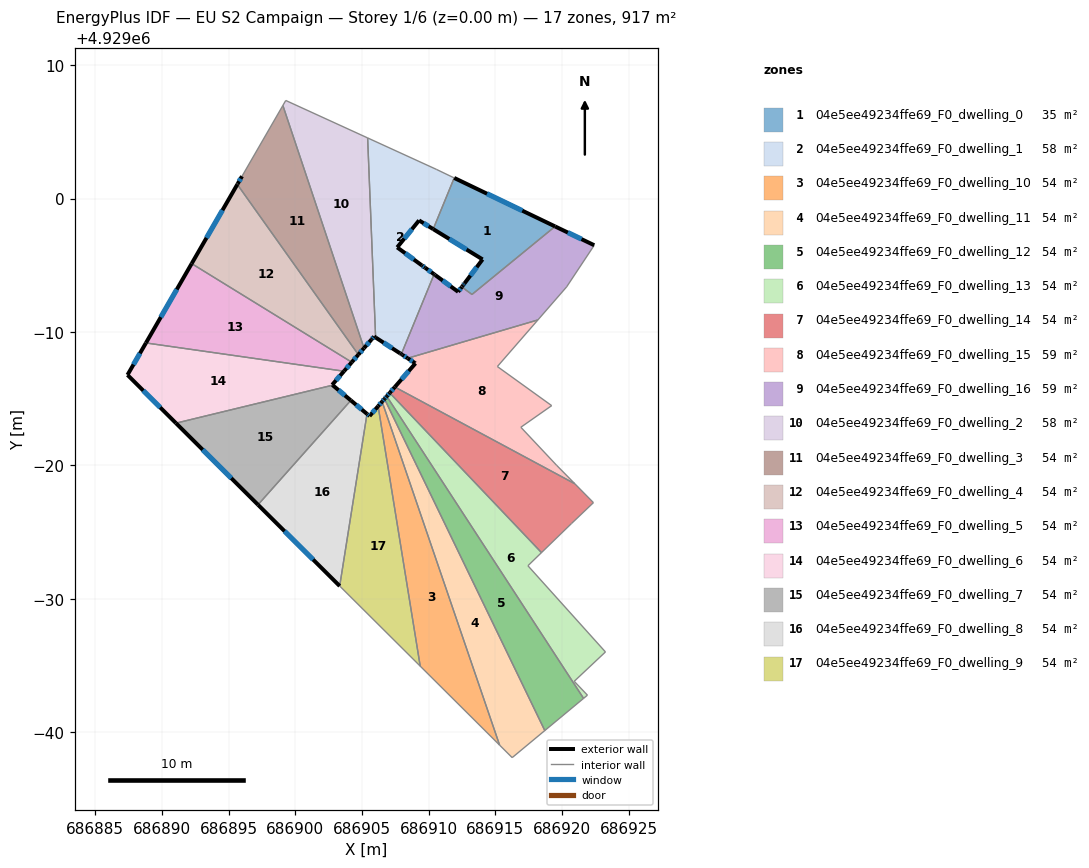
=== STOREY PLAN SPEC (per zone: floor XY polygon, exterior-wall plan segments, windows/doors) ===
zone 1: 04e5ee49234ffe69_F0_dwelling_0  (35.5 m²)
  floor: (686919.47, 4928997.91) (686913.25, 4928992.81) (686912.72, 4928993.20) (686912.50, 4928993.40) (686912.58, 4928993.50) (686912.69, 4928993.64) (686914.04, 4928995.44) (686910.34, 4928997.71) (686911.91, 4929001.54)
  exterior wall: (686919.47, 4928997.91) – (686911.91, 4929001.54)  [8.4 m]
    window: (686917.02, 4928999.09) – (686914.37, 4929000.36)  [3.1 m²]
  exterior wall: (686912.58, 4928993.50) – (686912.50, 4928993.40)  [0.1 m]
  exterior wall: (686912.69, 4928993.64) – (686912.58, 4928993.50)  [0.2 m]
    window: (686912.65, 4928993.60) – (686912.61, 4928993.55)  [0.1 m²]
  exterior wall: (686914.04, 4928995.44) – (686912.69, 4928993.64)  [2.2 m]
    window: (686913.60, 4928994.86) – (686913.13, 4928994.23)  [0.8 m²]
  exterior wall: (686910.34, 4928997.71) – (686914.04, 4928995.44)  [4.3 m]
    window: (686911.54, 4928996.97) – (686912.84, 4928996.18)  [1.6 m²]
  interior walls: 4
zone 2: 04e5ee49234ffe69_F0_dwelling_1  (58.2 m²)
  floor: (686910.57, 4929002.19) (686911.91, 4929001.54) (686910.34, 4928997.71) (686909.28, 4928998.36) (686907.64, 4928996.34) (686909.49, 4928994.99) (686909.73, 4928994.82) (686910.41, 4928994.33) (686907.95, 4928988.34) (686907.85, 4928988.40) (686906.02, 4928989.59) (686905.43, 4929004.54)
  exterior wall: (686906.02, 4928989.59) – (686907.85, 4928988.40)  [2.2 m]
    window: (686906.62, 4928989.20) – (686907.26, 4928988.79)  [0.8 m²]
  exterior wall: (686909.28, 4928998.36) – (686910.34, 4928997.71)  [1.2 m]
    window: (686909.62, 4928998.15) – (686909.99, 4928997.92)  [0.5 m²]
  exterior wall: (686907.64, 4928996.34) – (686909.28, 4928998.36)  [2.6 m]
    window: (686908.17, 4928997.00) – (686908.75, 4928997.70)  [1.0 m²]
  exterior wall: (686909.49, 4928994.99) – (686907.64, 4928996.34)  [2.3 m]
    window: (686908.89, 4928995.43) – (686908.24, 4928995.90)  [0.8 m²]
  exterior wall: (686909.73, 4928994.82) – (686909.49, 4928994.99)  [0.3 m]
    window: (686909.65, 4928994.88) – (686909.57, 4928994.93)  [0.1 m²]
  exterior wall: (686910.41, 4928994.33) – (686909.73, 4928994.82)  [0.8 m]
    window: (686910.19, 4928994.49) – (686909.95, 4928994.66)  [0.3 m²]
  exterior wall: (686907.85, 4928988.40) – (686907.95, 4928988.34)  [0.1 m]
  interior walls: 5
zone 3: 04e5ee49234ffe69_F0_dwelling_10  (54.0 m²)
  floor: (686906.51, 4928984.78) (686915.31, 4928959.04) (686909.36, 4928964.96) (686906.21, 4928984.44)
  exterior wall: (686906.51, 4928984.78) – (686906.21, 4928984.44)  [0.5 m]
    window: (686906.41, 4928984.67) – (686906.31, 4928984.55)  [0.2 m²]
  interior walls: 3
zone 4: 04e5ee49234ffe69_F0_dwelling_11  (54.0 m²)
  floor: (686906.69, 4928984.99) (686918.70, 4928960.13) (686916.26, 4928958.10) (686915.31, 4928959.04) (686906.51, 4928984.78)
  exterior wall: (686906.69, 4928984.99) – (686906.51, 4928984.78)  [0.3 m]
    window: (686906.63, 4928984.92) – (686906.57, 4928984.85)  [0.1 m²]
  interior walls: 4
zone 5: 04e5ee49234ffe69_F0_dwelling_12  (54.0 m²)
  floor: (686906.86, 4928985.18) (686921.61, 4928962.54) (686918.70, 4928960.13) (686906.69, 4928984.99)
  exterior wall: (686906.86, 4928985.18) – (686906.69, 4928984.99)  [0.3 m]
    window: (686906.80, 4928985.12) – (686906.74, 4928985.05)  [0.1 m²]
  interior walls: 3
zone 6: 04e5ee49234ffe69_F0_dwelling_13  (54.0 m²)
  floor: (686918.45, 4928973.47) (686917.44, 4928972.48) (686923.25, 4928966.02) (686920.91, 4928963.82) (686921.90, 4928962.78) (686921.61, 4928962.54) (686906.86, 4928985.18) (686907.08, 4928985.44)
  exterior wall: (686907.08, 4928985.44) – (686906.86, 4928985.18)  [0.3 m]
    window: (686907.01, 4928985.35) – (686906.93, 4928985.26)  [0.1 m²]
  interior walls: 7
zone 7: 04e5ee49234ffe69_F0_dwelling_14  (54.0 m²)
  floor: (686920.95, 4928978.63) (686922.35, 4928977.21) (686920.70, 4928975.64) (686918.45, 4928973.47) (686907.08, 4928985.44) (686907.46, 4928985.87)
  exterior wall: (686907.46, 4928985.87) – (686907.08, 4928985.44)  [0.6 m]
    window: (686907.34, 4928985.73) – (686907.20, 4928985.58)  [0.2 m²]
  interior walls: 5
zone 8: 04e5ee49234ffe69_F0_dwelling_15  (58.8 m²)
  floor: (686918.19, 4928990.90) (686915.15, 4928987.41) (686919.22, 4928984.48) (686916.91, 4928982.86) (686919.58, 4928980.02) (686920.95, 4928978.63) (686907.46, 4928985.87) (686909.01, 4928987.65) (686908.98, 4928987.67) (686908.42, 4928988.03)
  exterior wall: (686909.01, 4928987.65) – (686907.46, 4928985.87)  [2.4 m]
    window: (686908.51, 4928987.07) – (686907.97, 4928986.45)  [0.9 m²]
  exterior wall: (686908.98, 4928987.67) – (686909.01, 4928987.65)  [0.0 m]
  exterior wall: (686908.42, 4928988.03) – (686908.98, 4928987.67)  [0.7 m]
    window: (686908.60, 4928987.91) – (686908.80, 4928987.79)  [0.2 m²]
  interior walls: 7
zone 9: 04e5ee49234ffe69_F0_dwelling_16  (58.9 m²)
  floor: (686922.41, 4928996.50) (686920.34, 4928993.38) (686918.19, 4928990.90) (686908.42, 4928988.03) (686908.03, 4928988.28) (686907.95, 4928988.34) (686910.41, 4928994.33) (686910.49, 4928994.26) (686912.21, 4928993.01) (686912.48, 4928993.37) (686912.49, 4928993.38) (686912.50, 4928993.40) (686912.72, 4928993.20) (686913.25, 4928992.81) (686919.47, 4928997.91)
  exterior wall: (686912.48, 4928993.37) – (686912.21, 4928993.01)  [0.5 m]
    window: (686912.39, 4928993.25) – (686912.30, 4928993.13)  [0.2 m²]
  exterior wall: (686912.49, 4928993.38) – (686912.48, 4928993.37)  [0.0 m]
  exterior wall: (686912.50, 4928993.40) – (686912.49, 4928993.38)  [0.0 m]
  exterior wall: (686922.41, 4928996.50) – (686919.47, 4928997.91)  [3.3 m]
    window: (686921.45, 4928996.96) – (686920.43, 4928997.45)  [1.2 m²]
  exterior wall: (686908.03, 4928988.28) – (686908.42, 4928988.03)  [0.5 m]
    window: (686908.16, 4928988.20) – (686908.30, 4928988.11)  [0.2 m²]
  exterior wall: (686907.95, 4928988.34) – (686908.03, 4928988.28)  [0.1 m]
  exterior wall: (686910.49, 4928994.26) – (686910.41, 4928994.33)  [0.1 m]
  exterior wall: (686912.21, 4928993.01) – (686910.49, 4928994.26)  [2.1 m]
    window: (686911.65, 4928993.42) – (686911.05, 4928993.86)  [0.8 m²]
  interior walls: 7
zone 10: 04e5ee49234ffe69_F0_dwelling_2  (58.5 m²)
  floor: (686905.43, 4929004.54) (686906.02, 4928989.59) (686905.91, 4928989.66) (686905.73, 4928989.45) (686905.15, 4928988.79) (686899.07, 4929006.97) (686899.29, 4929007.35)
  exterior wall: (686905.73, 4928989.45) – (686905.91, 4928989.66)  [0.3 m]
    window: (686905.79, 4928989.52) – (686905.85, 4928989.59)  [0.1 m²]
  exterior wall: (686905.15, 4928988.79) – (686905.73, 4928989.45)  [0.9 m]
    window: (686905.34, 4928989.01) – (686905.54, 4928989.24)  [0.3 m²]
  exterior wall: (686905.91, 4928989.66) – (686906.02, 4928989.59)  [0.1 m]
  interior walls: 4
zone 11: 04e5ee49234ffe69_F0_dwelling_3  (54.0 m²)
  floor: (686899.07, 4929006.97) (686905.15, 4928988.79) (686904.73, 4928988.30) (686895.66, 4929001.06) (686895.69, 4929001.11) (686896.01, 4929001.67)
  exterior wall: (686904.73, 4928988.30) – (686905.15, 4928988.79)  [0.6 m]
    window: (686904.87, 4928988.46) – (686905.02, 4928988.63)  [0.2 m²]
  exterior wall: (686895.69, 4929001.11) – (686895.66, 4929001.06)  [0.1 m]
  exterior wall: (686896.01, 4929001.67) – (686895.69, 4929001.11)  [0.6 m]
    window: (686895.90, 4929001.49) – (686895.79, 4929001.29)  [0.2 m²]
  interior walls: 3
zone 12: 04e5ee49234ffe69_F0_dwelling_4  (54.0 m²)
  floor: (686895.66, 4929001.06) (686904.73, 4928988.30) (686904.24, 4928987.73) (686892.24, 4928995.12)
  exterior wall: (686904.24, 4928987.73) – (686904.73, 4928988.30)  [0.8 m]
    window: (686904.40, 4928987.92) – (686904.57, 4928988.12)  [0.3 m²]
  exterior wall: (686895.66, 4929001.06) – (686892.24, 4928995.12)  [6.8 m]
    window: (686894.55, 4928999.13) – (686893.35, 4928997.05)  [2.5 m²]
  interior walls: 2
zone 13: 04e5ee49234ffe69_F0_dwelling_5  (54.0 m²)
  floor: (686904.24, 4928987.73) (686903.65, 4928987.06) (686888.81, 4928989.18) (686892.24, 4928995.12)
  exterior wall: (686903.65, 4928987.06) – (686904.24, 4928987.73)  [0.9 m]
    window: (686903.84, 4928987.28) – (686904.05, 4928987.51)  [0.3 m²]
  exterior wall: (686892.24, 4928995.12) – (686888.81, 4928989.18)  [6.9 m]
    window: (686891.12, 4928993.19) – (686889.93, 4928991.11)  [2.5 m²]
  interior walls: 2
zone 14: 04e5ee49234ffe69_F0_dwelling_6  (54.0 m²)
  floor: (686903.65, 4928987.06) (686902.77, 4928986.04) (686902.80, 4928986.01) (686891.06, 4928983.17) (686887.43, 4928986.78) (686888.81, 4928989.18)
  exterior wall: (686902.77, 4928986.04) – (686903.65, 4928987.06)  [1.3 m]
    window: (686903.06, 4928986.37) – (686903.37, 4928986.73)  [0.5 m²]
  exterior wall: (686902.80, 4928986.01) – (686902.77, 4928986.04)  [0.0 m]
  exterior wall: (686887.43, 4928986.78) – (686891.06, 4928983.17)  [5.1 m]
    window: (686888.61, 4928985.61) – (686889.88, 4928984.34)  [1.9 m²]
  exterior wall: (686888.81, 4928989.18) – (686887.43, 4928986.78)  [2.8 m]
    window: (686888.36, 4928988.40) – (686887.88, 4928987.56)  [1.0 m²]
  interior walls: 2
zone 15: 04e5ee49234ffe69_F0_dwelling_7  (54.0 m²)
  floor: (686904.17, 4928984.87) (686897.21, 4928977.05) (686891.06, 4928983.17) (686902.80, 4928986.01)
  exterior wall: (686904.17, 4928984.87) – (686902.80, 4928986.01)  [1.8 m]
    window: (686903.72, 4928985.24) – (686903.25, 4928985.64)  [0.7 m²]
  exterior wall: (686891.06, 4928983.17) – (686897.21, 4928977.05)  [8.7 m]
    window: (686893.06, 4928981.18) – (686895.21, 4928979.04)  [3.2 m²]
  interior walls: 2
zone 16: 04e5ee49234ffe69_F0_dwelling_8  (54.0 m²)
  floor: (686905.38, 4928983.86) (686903.33, 4928970.96) (686897.21, 4928977.05) (686904.17, 4928984.87)
  exterior wall: (686905.38, 4928983.86) – (686904.17, 4928984.87)  [1.6 m]
    window: (686904.98, 4928984.19) – (686904.56, 4928984.54)  [0.6 m²]
  exterior wall: (686897.21, 4928977.05) – (686903.33, 4928970.96)  [8.6 m]
    window: (686899.20, 4928975.07) – (686901.34, 4928972.94)  [3.2 m²]
  interior walls: 2
zone 17: 04e5ee49234ffe69_F0_dwelling_9  (54.0 m²)
  floor: (686906.21, 4928984.44) (686909.36, 4928964.96) (686903.33, 4928970.96) (686905.38, 4928983.86) (686905.57, 4928983.70)
  exterior wall: (686905.57, 4928983.70) – (686905.38, 4928983.86)  [0.2 m]
    window: (686905.51, 4928983.75) – (686905.44, 4928983.81)  [0.1 m²]
  exterior wall: (686906.21, 4928984.44) – (686905.57, 4928983.70)  [1.0 m]
    window: (686906.00, 4928984.20) – (686905.78, 4928983.94)  [0.4 m²]
  interior walls: 3

=== DERIVED (storey summary) ===
Building: EU S2 Campaign
Storey: 1 of 6  (floor level z = 0.00 m)
Storey gross floor area: 917.4 m²
Zones on this storey: 17
  - 04e5ee49234ffe69_F0_dwelling_0: floor 35.5 m²; exterior wall 15.3 m (45.8 m²); 4 window(s) 5.6 m²; WWR 12.1%
  - 04e5ee49234ffe69_F0_dwelling_1: floor 58.2 m²; exterior wall 9.6 m (28.7 m²); 6 window(s) 3.5 m²; WWR 12.1%
  - 04e5ee49234ffe69_F0_dwelling_10: floor 54.0 m²; exterior wall 0.5 m (1.4 m²); 1 window(s) 0.2 m²; WWR 12.2%
  - 04e5ee49234ffe69_F0_dwelling_11: floor 54.0 m²; exterior wall 0.3 m (0.8 m²); 1 window(s) 0.1 m²; WWR 12.2%
  - 04e5ee49234ffe69_F0_dwelling_12: floor 54.0 m²; exterior wall 0.3 m (0.8 m²); 1 window(s) 0.1 m²; WWR 12.2%
  - 04e5ee49234ffe69_F0_dwelling_13: floor 54.0 m²; exterior wall 0.3 m (1.0 m²); 1 window(s) 0.1 m²; WWR 12.2%
  - 04e5ee49234ffe69_F0_dwelling_14: floor 54.0 m²; exterior wall 0.6 m (1.7 m²); 1 window(s) 0.2 m²; WWR 12.2%
  - 04e5ee49234ffe69_F0_dwelling_15: floor 58.8 m²; exterior wall 3.1 m (9.2 m²); 2 window(s) 1.1 m²; WWR 12.1%
  - 04e5ee49234ffe69_F0_dwelling_16: floor 58.9 m²; exterior wall 6.5 m (19.6 m²); 4 window(s) 2.3 m²; WWR 11.8%
  - 04e5ee49234ffe69_F0_dwelling_2: floor 58.5 m²; exterior wall 1.3 m (3.9 m²); 2 window(s) 0.4 m²; WWR 10.9%
  - 04e5ee49234ffe69_F0_dwelling_3: floor 54.0 m²; exterior wall 1.4 m (4.1 m²); 2 window(s) 0.5 m²; WWR 11.7%
  - 04e5ee49234ffe69_F0_dwelling_4: floor 54.0 m²; exterior wall 7.6 m (22.8 m²); 2 window(s) 2.8 m²; WWR 12.2%
  - 04e5ee49234ffe69_F0_dwelling_5: floor 54.0 m²; exterior wall 7.8 m (23.3 m²); 2 window(s) 2.8 m²; WWR 12.2%
  - 04e5ee49234ffe69_F0_dwelling_6: floor 54.0 m²; exterior wall 9.3 m (27.8 m²); 3 window(s) 3.4 m²; WWR 12.2%
  - 04e5ee49234ffe69_F0_dwelling_7: floor 54.0 m²; exterior wall 10.5 m (31.4 m²); 2 window(s) 3.8 m²; WWR 12.2%
  - 04e5ee49234ffe69_F0_dwelling_8: floor 54.0 m²; exterior wall 10.2 m (30.6 m²); 2 window(s) 3.7 m²; WWR 12.2%
  - 04e5ee49234ffe69_F0_dwelling_9: floor 54.0 m²; exterior wall 1.2 m (3.7 m²); 2 window(s) 0.4 m²; WWR 12.2%
Zone adjacency (shared interzone walls):
  - 04e5ee49234ffe69_F0_dwelling_0 ↔ 04e5ee49234ffe69_F0_dwelling_1
  - 04e5ee49234ffe69_F0_dwelling_0 ↔ 04e5ee49234ffe69_F0_dwelling_16
  - 04e5ee49234ffe69_F0_dwelling_1 ↔ 04e5ee49234ffe69_F0_dwelling_16
  - 04e5ee49234ffe69_F0_dwelling_1 ↔ 04e5ee49234ffe69_F0_dwelling_2
  - 04e5ee49234ffe69_F0_dwelling_10 ↔ 04e5ee49234ffe69_F0_dwelling_11
  - 04e5ee49234ffe69_F0_dwelling_10 ↔ 04e5ee49234ffe69_F0_dwelling_9
  - 04e5ee49234ffe69_F0_dwelling_11 ↔ 04e5ee49234ffe69_F0_dwelling_12
  - 04e5ee49234ffe69_F0_dwelling_12 ↔ 04e5ee49234ffe69_F0_dwelling_13
  - 04e5ee49234ffe69_F0_dwelling_13 ↔ 04e5ee49234ffe69_F0_dwelling_14
  - 04e5ee49234ffe69_F0_dwelling_14 ↔ 04e5ee49234ffe69_F0_dwelling_15
  - 04e5ee49234ffe69_F0_dwelling_15 ↔ 04e5ee49234ffe69_F0_dwelling_16
  - 04e5ee49234ffe69_F0_dwelling_2 ↔ 04e5ee49234ffe69_F0_dwelling_3
  - 04e5ee49234ffe69_F0_dwelling_3 ↔ 04e5ee49234ffe69_F0_dwelling_4
  - 04e5ee49234ffe69_F0_dwelling_4 ↔ 04e5ee49234ffe69_F0_dwelling_5
  - 04e5ee49234ffe69_F0_dwelling_5 ↔ 04e5ee49234ffe69_F0_dwelling_6
  - 04e5ee49234ffe69_F0_dwelling_6 ↔ 04e5ee49234ffe69_F0_dwelling_7
  - 04e5ee49234ffe69_F0_dwelling_7 ↔ 04e5ee49234ffe69_F0_dwelling_8
  - 04e5ee49234ffe69_F0_dwelling_8 ↔ 04e5ee49234ffe69_F0_dwelling_9